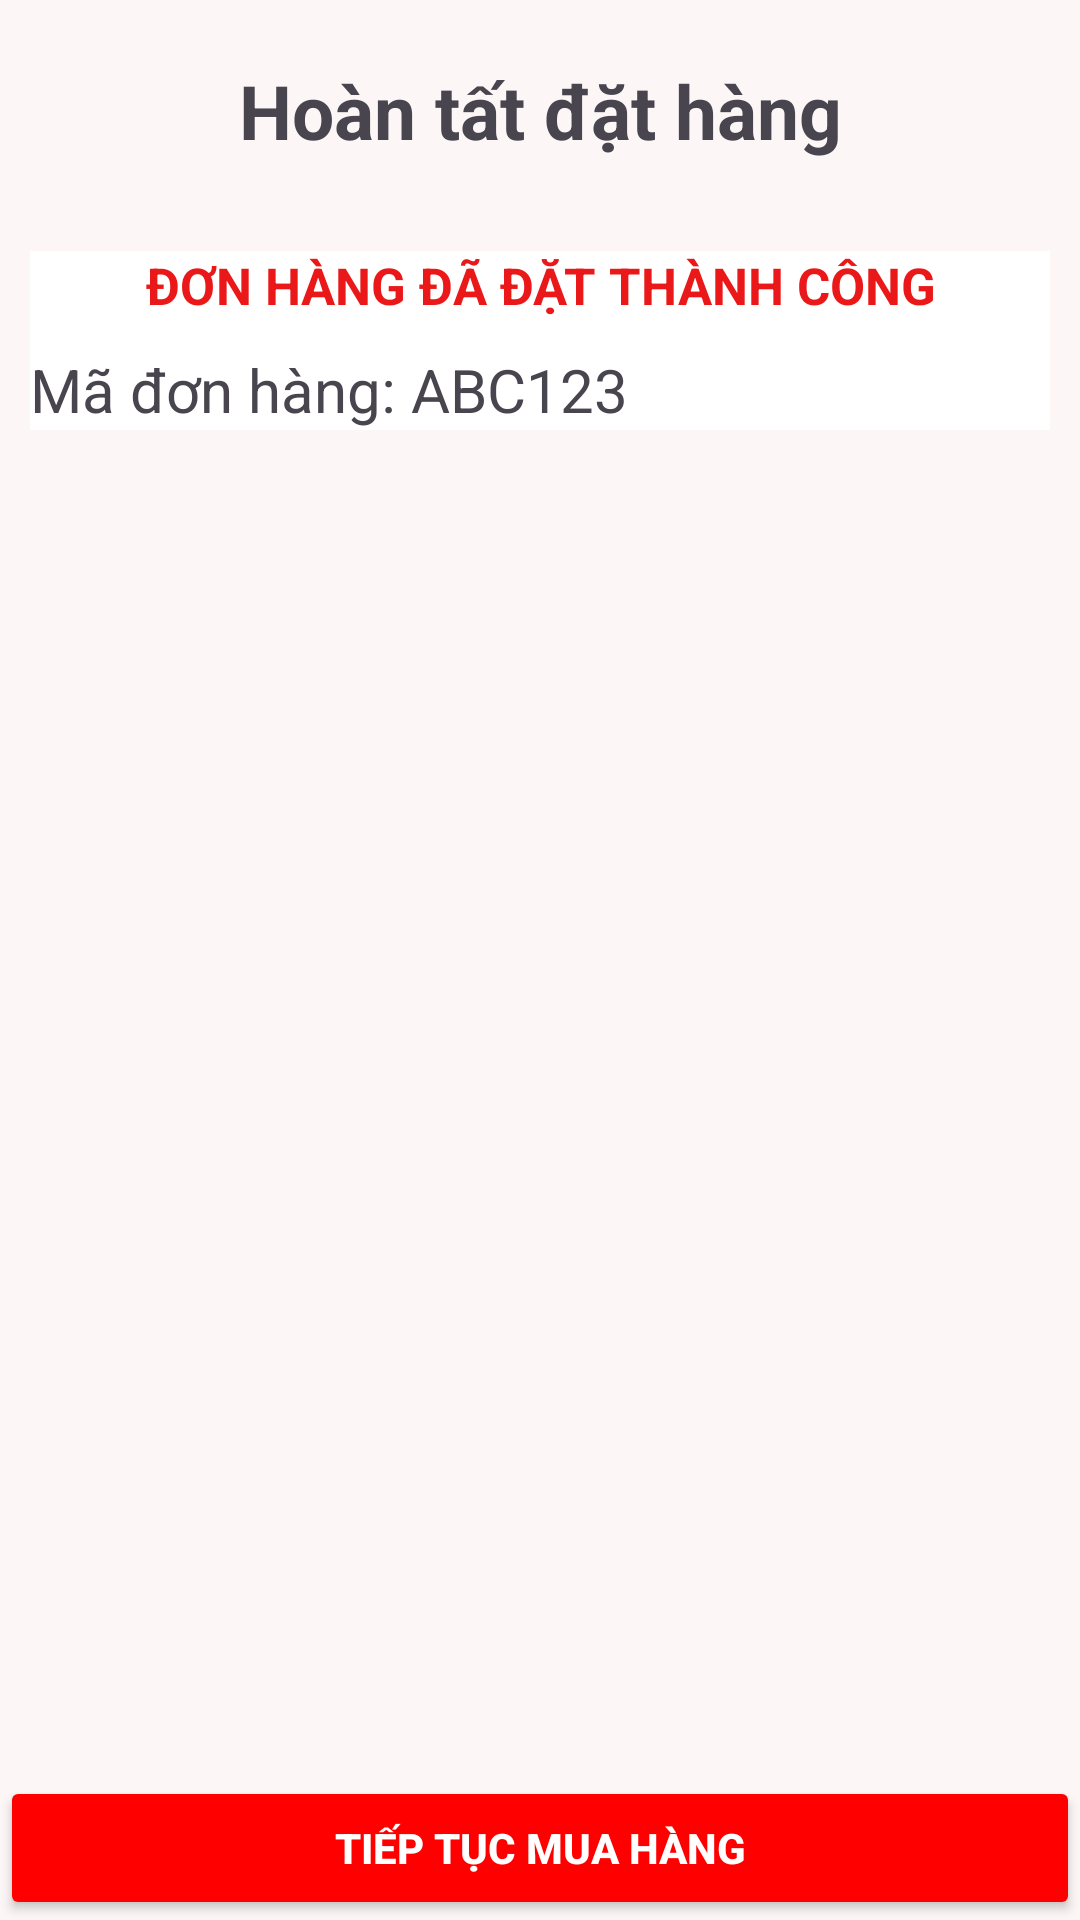

Produce the Android XML layout that renders to this screen, including the resource entries it uses.
<!-- AndroidManifest.xml: application theme Theme.DoAn -->
<!-- res/layout/activity_main_thanh_toan_thanh_cong.xml -->
<?xml version="1.0" encoding="utf-8"?>
<androidx.constraintlayout.widget.ConstraintLayout xmlns:android="http://schemas.android.com/apk/res/android"
    xmlns:app="http://schemas.android.com/apk/res-auto"
    xmlns:tools="http://schemas.android.com/tools"
    android:id="@+id/main"
    android:layout_width="match_parent"
    android:layout_height="match_parent"
    tools:context=".MainThanhToanThanhCong"
    android:background="#FCF6F6"
    >

    <TextView
        android:id="@+id/textView6"
        android:layout_width="match_parent"
        android:layout_height="wrap_content"
        android:layout_marginTop="20dp"
        android:text="Hoàn tất đặt hàng"
        android:textSize="25dp"
        android:textStyle="bold"
        android:gravity="center"
        app:layout_constraintTop_toTopOf="parent"
        tools:layout_editor_absoluteX="133dp" />

    <LinearLayout
        android:id="@+id/linearLayout7"
        android:layout_width="match_parent"
        android:layout_height="wrap_content"
        android:layout_marginStart="10dp"
        android:layout_marginTop="30dp"
        android:layout_marginEnd="10dp"
        android:background="@color/white"
        android:orientation="vertical"
        app:layout_constraintEnd_toEndOf="parent"
        app:layout_constraintStart_toStartOf="parent"
        app:layout_constraintTop_toBottomOf="@+id/textView6">

        <TextView
            android:layout_width="match_parent"
            android:layout_height="wrap_content"
            android:gravity="center"
            android:text="ĐƠN HÀNG ĐÃ ĐẶT THÀNH CÔNG"
            android:textColor="@color/red"
            android:textSize="17dp"
            android:textStyle="bold" />


        <TextView
            android:id="@+id/tvKQ"
            android:layout_width="match_parent"
            android:layout_height="wrap_content"
            android:layout_marginTop="10dp"
            android:textSize="20dp"
            android:text="Mã đơn hàng: ABC123" />


    </LinearLayout>






    <Button
        android:id="@+id/btnThanhToanThanhCong"
        app:layout_constraintBottom_toBottomOf="parent"
        android:layout_width="match_parent"
        android:layout_height="wrap_content"
        android:backgroundTint="#FF0000"
        android:padding="12dp"
        android:text="TIẾP TỤC MUA HÀNG"
        android:textColor="@android:color/white"
        android:textStyle="bold"
      />

    <ListView
        android:id="@+id/lvDSDH"
        android:layout_width="match_parent"
        android:layout_height="400dp"
        android:layout_marginTop="48dp"
        app:layout_constraintBottom_toTopOf="@+id/btnThanhToanThanhCong"
        app:layout_constraintTop_toBottomOf="@+id/linearLayout7"
        app:layout_constraintVertical_bias="0.0"
        tools:layout_editor_absoluteX="-7dp" />


</androidx.constraintlayout.widget.ConstraintLayout>
<!-- resources referenced by this layout -->
<resources>
  <color name="red">#EA1818</color>
  <color name="white">#FFFFFFFF</color>
  <style name="Theme.DoAn" parent="Base.Theme.DoAn" />
  <style name="Base.Theme.DoAn" parent="Theme.Material3.DayNight.NoActionBar">
          
          
  
      </style>
</resources>
